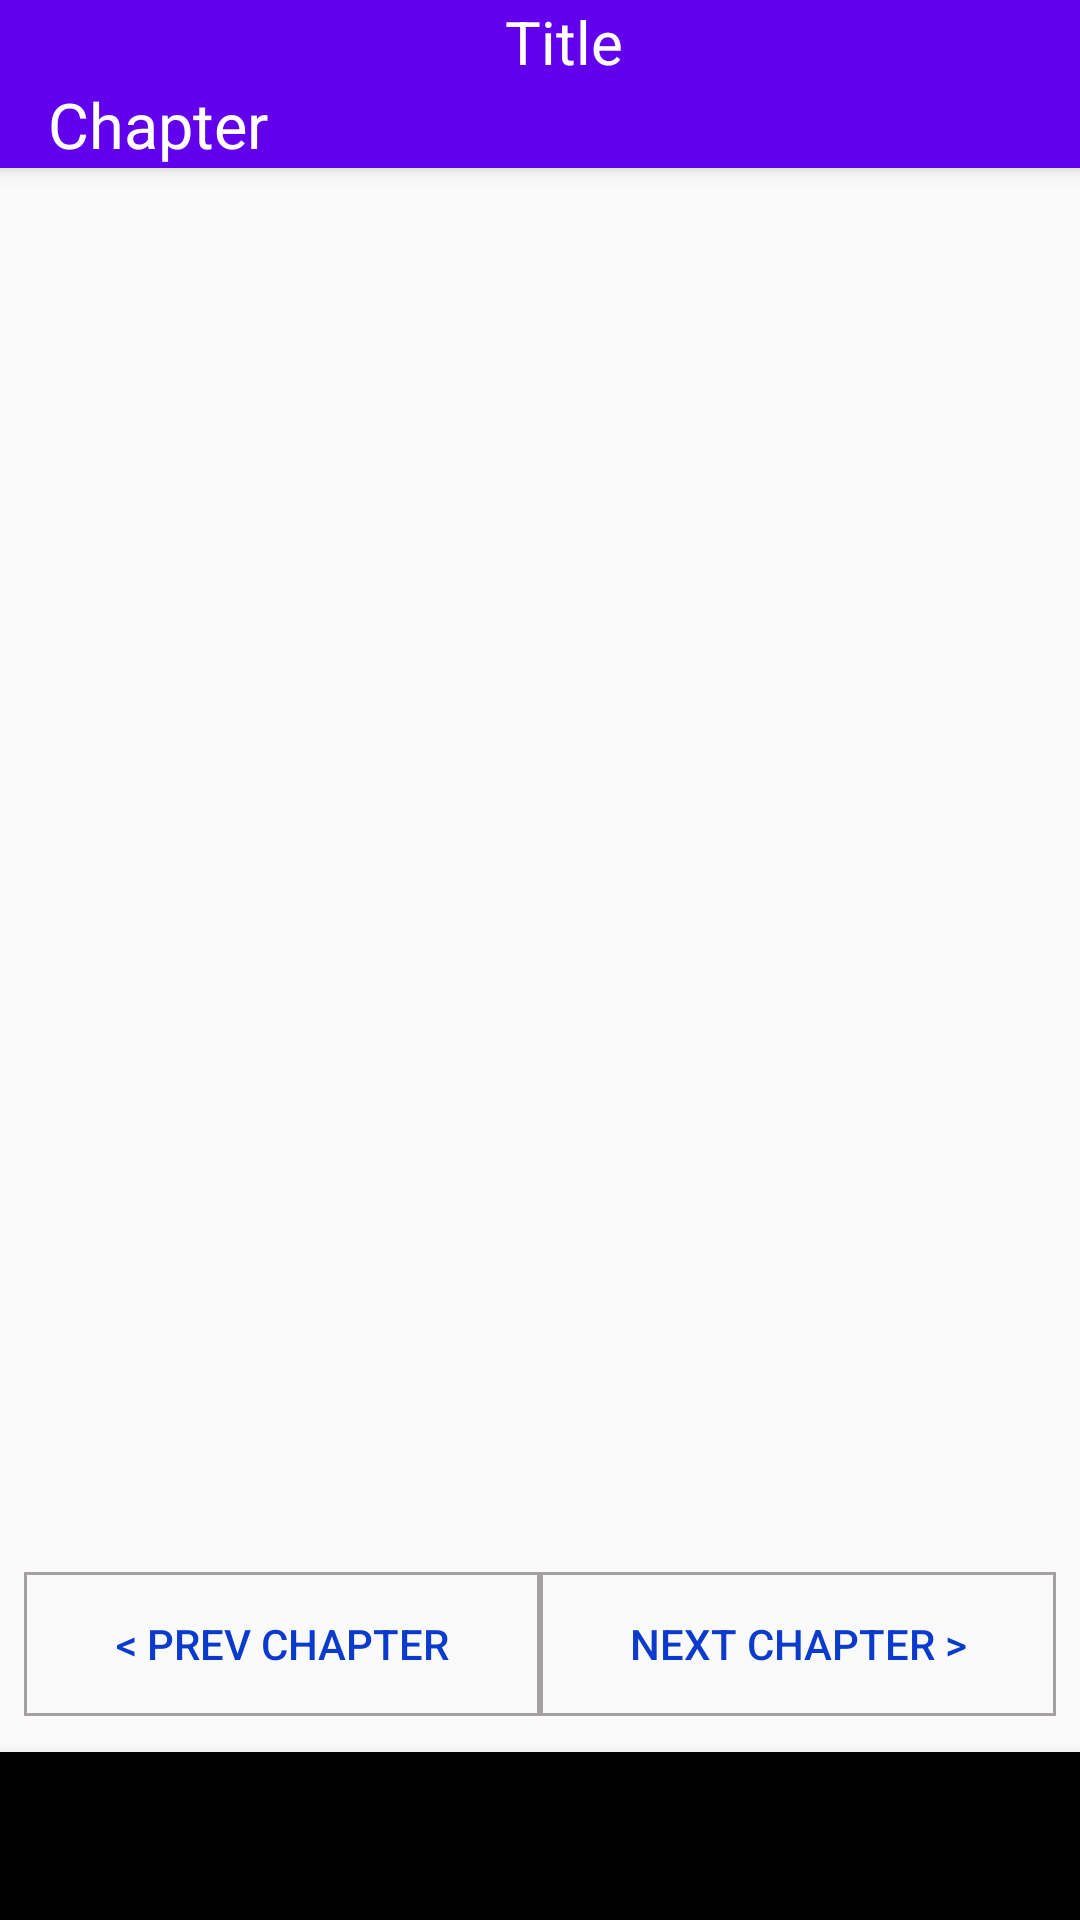

Android layout source for this screen:
<!-- AndroidManifest.xml: application theme AppTheme -->
<!-- res/layout/fragment_reading_page.xml -->
<?xml version="1.0" encoding="utf-8"?>
<RelativeLayout xmlns:android="http://schemas.android.com/apk/res/android"
    xmlns:tools="http://schemas.android.com/tools"
    android:layout_width="match_parent"
    android:layout_height="match_parent"
    android:id="@+id/read_book_layout"
    xmlns:app="http://schemas.android.com/apk/res-auto"
    tools:context=".ui.readbook.ReadingPageFragment">


    <androidx.appcompat.widget.Toolbar
        android:id="@+id/custom_toolbar"
        android:layout_width="match_parent"
        android:layout_height="wrap_content"
        android:background="@color/colorPrimary"
        android:elevation="4dp"
        android:theme="@style/ThemeOverlay.AppCompat.Dark.ActionBar"
        app:popupTheme="@style/ThemeOverlay.AppCompat.Light">

        <androidx.constraintlayout.widget.ConstraintLayout
            android:layout_width="match_parent"
            android:layout_height="match_parent">

            <Spinner
                android:id="@+id/spinner"
                android:layout_width="60dp"
                android:layout_height="wrap_content"
                android:layout_marginStart="8dp"
                android:background="@drawable/style_spinner"
                app:layout_constraintBottom_toBottomOf="@+id/sub_title"
                app:layout_constraintStart_toEndOf="@+id/sub_title"
                app:layout_constraintTop_toTopOf="@+id/sub_title" />

            <TextView
                android:id="@+id/title"
                android:layout_width="wrap_content"
                android:layout_height="wrap_content"
                android:text="Title"
                android:textColor="@color/color_primery_white"
                android:textSize="20sp"
                app:layout_constraintEnd_toEndOf="parent"
                app:layout_constraintStart_toStartOf="parent"
                app:layout_constraintTop_toTopOf="parent" />

            <TextView
                android:id="@+id/sub_title"
                android:layout_width="wrap_content"
                android:layout_height="wrap_content"
                android:text="Chapter"
                android:textColor="@color/color_primery_white"
                android:textSize="21sp"
                app:layout_constraintStart_toStartOf="parent"
                app:layout_constraintTop_toBottomOf="@+id/title" />


        </androidx.constraintlayout.widget.ConstraintLayout>

    </androidx.appcompat.widget.Toolbar>

    <ScrollView
        android:id="@+id/scroll_view"
        android:layout_width="match_parent"
        android:layout_height="match_parent"
        android:paddingStart="8dp"
        android:paddingEnd="8dp"
        android:layout_below="@+id/custom_toolbar"
        android:layout_above="@+id/move_page_container"
        android:orientation="vertical">

        <LinearLayout
            android:layout_width="match_parent"
            android:layout_height="wrap_content"
            android:orientation="vertical">

            <TextView
                android:id="@+id/text_book_chapter"
                android:layout_width="wrap_content"
                android:layout_height="wrap_content"
                android:textColor="@color/primary_black"
                android:textSize="16sp"
                android:layout_marginTop="8dp"/>


        </LinearLayout>
    </ScrollView>

    <androidx.appcompat.widget.LinearLayoutCompat
        android:id="@+id/move_page_container"
        android:layout_width="match_parent"
        android:layout_height="60dp"
        android:paddingStart="8dp"
        android:paddingEnd="8dp"
        android:layout_above="@+id/bottom_nav"
        android:clickable="false"
        android:orientation="horizontal">

        <Button
            android:id="@+id/btn_prev_chapter"
            android:layout_width="0dp"
            android:layout_height="wrap_content"
            android:layout_weight="50"
            android:background="@drawable/move_page_button_background"
            android:text="@string/prev_page"
            android:textColor="@color/text_color_move_page"
            />

        <Button
            android:id="@+id/btn_next_chapter"
            android:layout_width="0dp"
            android:layout_height="wrap_content"
            android:layout_weight="50"
            android:background="@drawable/move_page_button_background"
            android:text="@string/next_page"
            android:textColor="@color/text_color_move_page"
           />


    </androidx.appcompat.widget.LinearLayoutCompat>

    <com.google.android.material.bottomnavigation.BottomNavigationView
        android:id="@+id/bottom_nav"
        android:layout_width="match_parent"
        android:layout_height="wrap_content"
        android:layout_alignParentBottom="true" />

</RelativeLayout>
<!-- resources referenced by this layout -->
<resources>
  <color name="colorPrimary">#6200EE</color>
  <color name="color_primery_white">#ffff</color>
  <color name="primary_black">#000</color>
  <color name="text_color_move_page">#0B3BCC</color>
  <!-- drawable move_page_button_background (drawable) -->
  <?xml version="1.0" encoding="utf-8"?>
  <shape xmlns:android="http://schemas.android.com/apk/res/android">
  
      <solid android:color="@android:color/transparent" />
      <stroke
          android:color="@color/button_stroke_color"
          android:width="1sp" />
  
  </shape>
  <!-- drawable style_spinner (drawable) -->
  <?xml version="1.0" encoding="utf-8"?>
  <selector xmlns:android="http://schemas.android.com/apk/res/android">
  
      <item>
  
          <layer-list>
  
              <item>
  
  
                  <shape android:shape="rectangle">
                      <solid android:color="@color/color_primery_white" />
  
  
                  </shape>
  
              </item>
  
              <item android:drawable="@drawable/ic_down"
                  android:gravity="end" />
  
          </layer-list>
  
      </item>
  
  </selector>
  <string name="next_page">Next chapter &gt;</string>
  <string name="prev_page">&lt; Prev chapter</string>
  <style name="AppTheme" parent="Theme.AppCompat.Light.NoActionBar">
          
          <item name="colorPrimary">@color/colorPrimary</item>
          <item name="colorPrimaryDark">@color/colorPrimaryDark</item>
          <item name="colorAccent">@color/colorAccent</item>
      </style>
  <color name="button_stroke_color">#A5A1A1</color>
  <color name="colorPrimaryDark">#3700B3</color>
  <color name="colorAccent">#000</color>
</resources>
